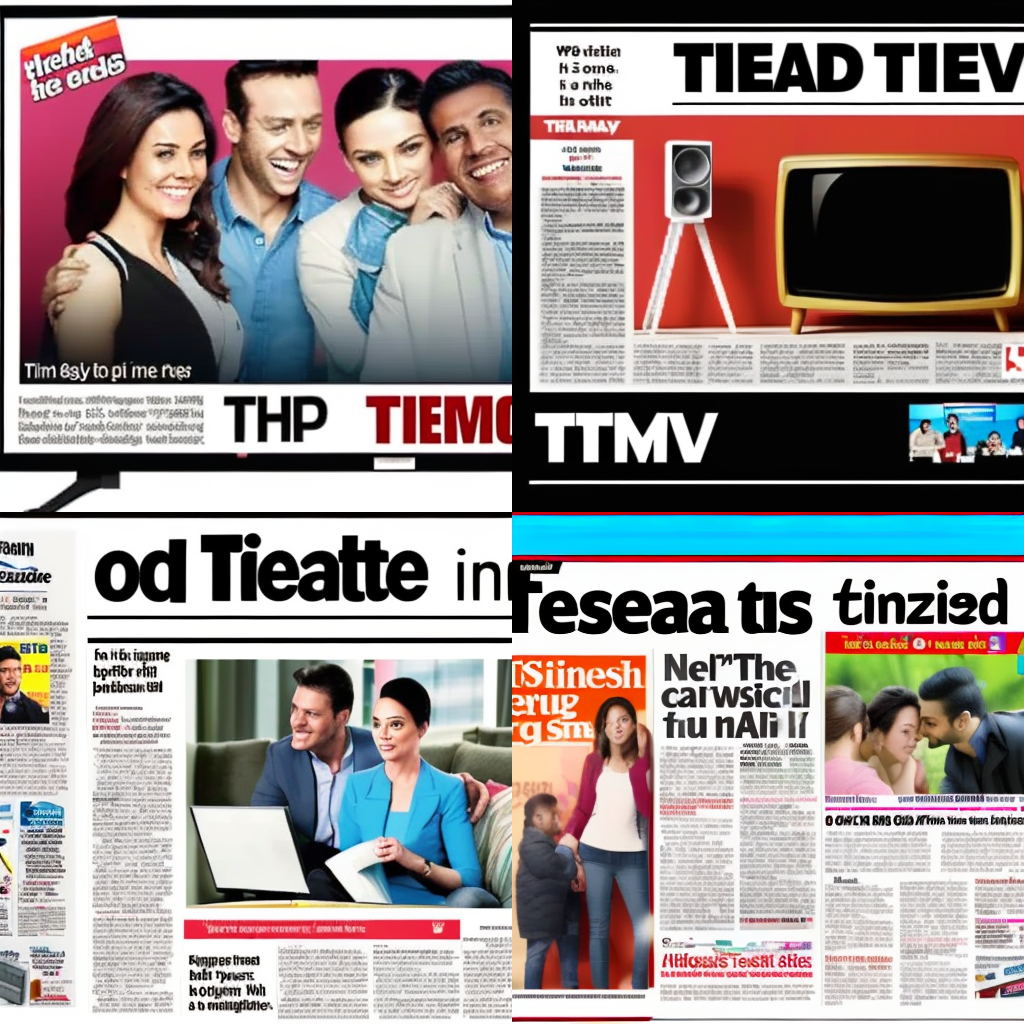
Generation parameters embedded in this image by AUTOMATIC1111 Stable Diffusion web UI or a fork of it (Forge, ...) (PNG 'parameters' text chunk):
ad of television in newspaper
Steps: 60, Sampler: Euler a, CFG scale: 15, Seed: 3659525313, Size: 512x512, Model hash: d634b8cb